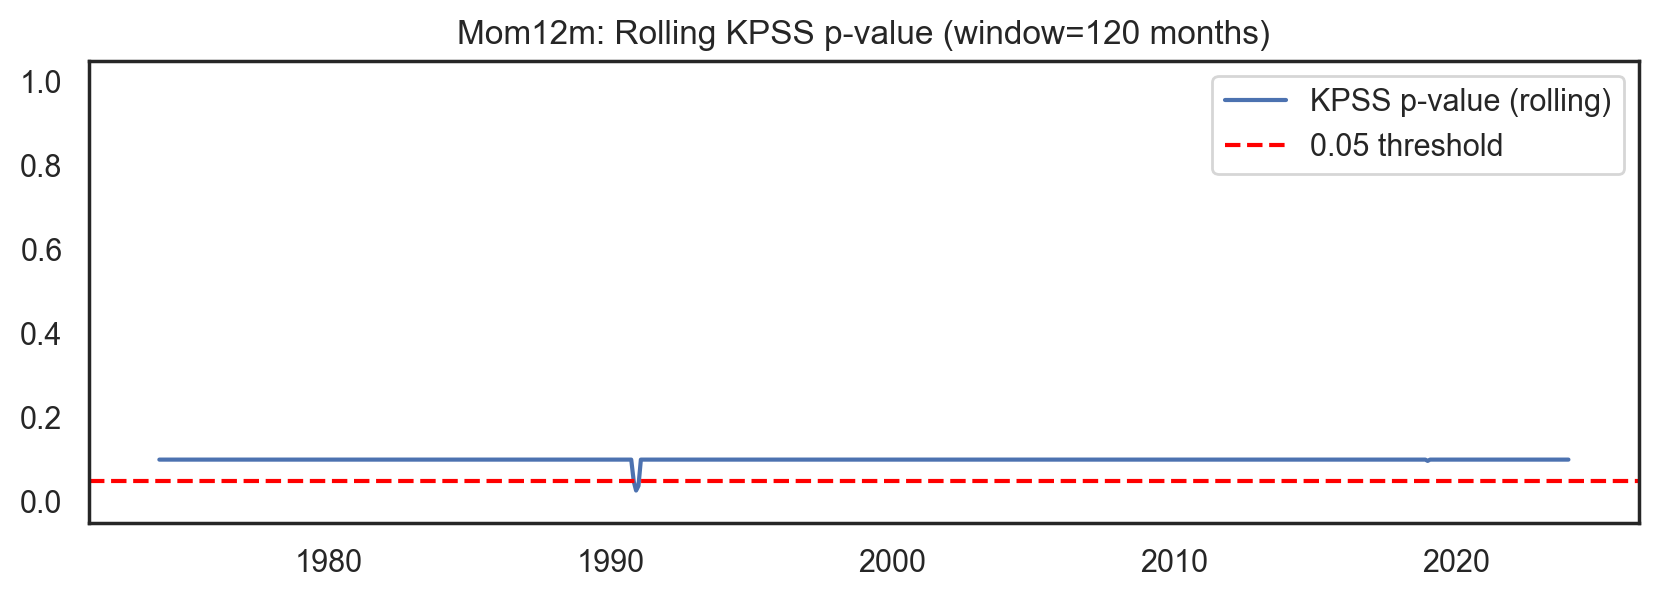

Source data for this figure (header and first rows):
, kpss_pvalue
1973-12-31, 0.1
1974-01-31, 0.1
1974-02-28, 0.1
1974-03-29, 0.1
1974-04-30, 0.1
1974-05-31, 0.1
1974-06-28, 0.1
1974-07-31, 0.1
1974-08-30, 0.1
1974-09-30, 0.1
1974-10-31, 0.1
1974-11-29, 0.1
1974-12-31, 0.1
1975-01-31, 0.1
1975-02-28, 0.1
1975-03-31, 0.1
1975-04-30, 0.1
1975-05-30, 0.1
1975-06-30, 0.1
1975-07-31, 0.1
1975-08-29, 0.1
1975-09-30, 0.1
1975-10-31, 0.1
1975-11-28, 0.1
1975-12-31, 0.1
1976-01-30, 0.1
1976-02-27, 0.1
1976-03-31, 0.1
1976-04-30, 0.1
1976-05-28, 0.1
1976-06-30, 0.1
1976-07-30, 0.1
1976-08-31, 0.1
1976-09-30, 0.1
1976-10-29, 0.1
1976-11-30, 0.1
1976-12-31, 0.1
1977-01-31, 0.1
1977-02-28, 0.1
1977-03-31, 0.1
1977-04-29, 0.1
1977-05-31, 0.1
1977-06-30, 0.1
1977-07-29, 0.1
1977-08-31, 0.1
1977-09-30, 0.1
1977-10-31, 0.1
1977-11-30, 0.1
1977-12-30, 0.1
1978-01-31, 0.1
1978-02-28, 0.1
1978-03-31, 0.1
1978-04-28, 0.1
1978-05-31, 0.1
1978-06-30, 0.1
1978-07-31, 0.1
1978-08-31, 0.1
1978-09-29, 0.1
1978-10-31, 0.1
1978-11-30, 0.1
... 541 more rows
